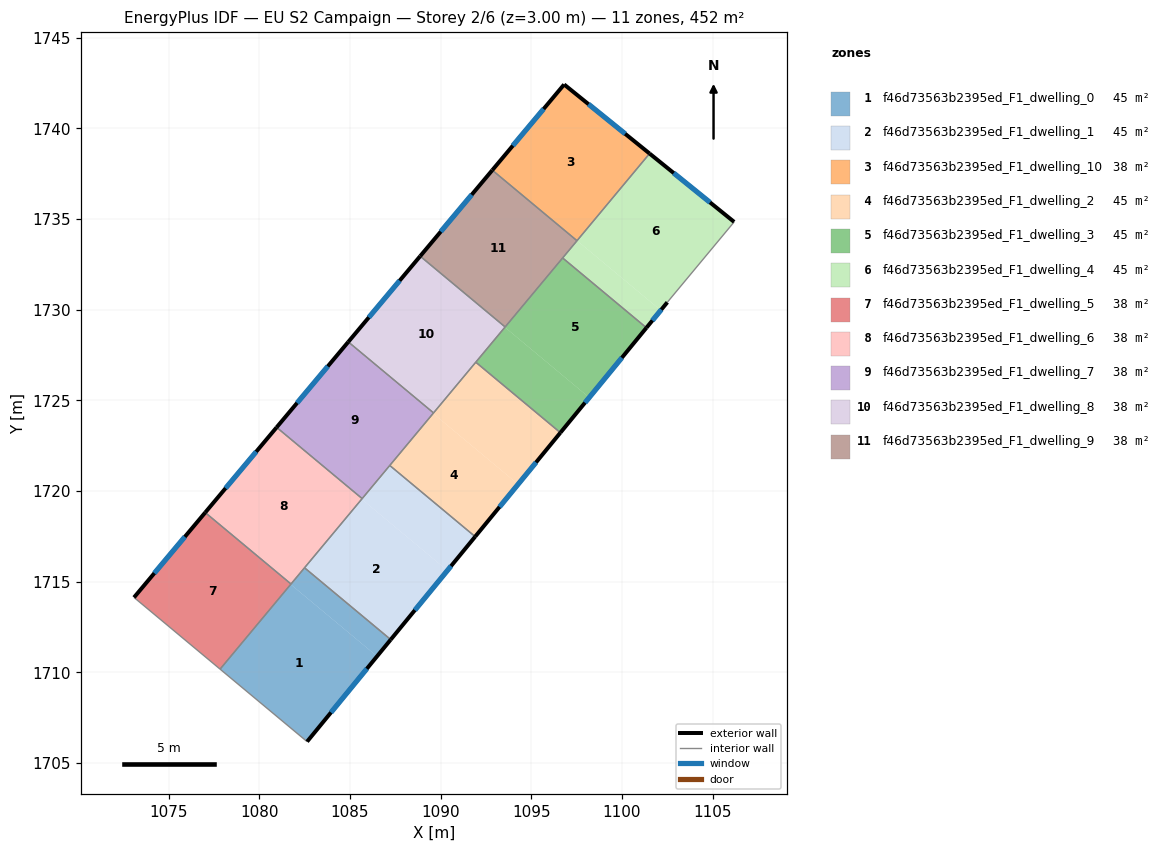
=== STOREY PLAN SPEC (per zone: floor XY polygon, exterior-wall plan segments, windows/doors) ===
zone 1: f46d73563b2395ed_F1_dwelling_0  (45.2 m²)
  floor: (1086.50, 1710.88) (1082.64, 1706.17) (1077.86, 1710.15) (1081.75, 1714.83)
  floor: (1087.25, 1711.80) (1086.50, 1710.88) (1081.74, 1714.84) (1082.51, 1715.75)
  floor: (1081.75, 1714.83) (1077.86, 1710.15) (1077.84, 1710.17) (1081.73, 1714.85)
  floor: (1082.51, 1715.75) (1081.74, 1714.84) (1081.73, 1714.85) (1082.50, 1715.76)
  exterior wall: (1082.64, 1706.17) – (1087.25, 1711.80)  [7.3 m]
    window: (1083.96, 1707.78) – (1085.93, 1710.19)  [4.0 m²]
  interior walls: 4
zone 2: f46d73563b2395ed_F1_dwelling_1  (45.2 m²)
  floor: (1090.38, 1715.61) (1087.25, 1711.80) (1082.51, 1715.75) (1085.66, 1719.54)
  floor: (1091.91, 1717.48) (1090.38, 1715.61) (1085.65, 1719.55) (1087.20, 1721.40)
  floor: (1085.66, 1719.54) (1082.51, 1715.75) (1082.50, 1715.76) (1085.65, 1719.55)
  exterior wall: (1087.25, 1711.80) – (1091.91, 1717.48)  [7.3 m]
    window: (1088.58, 1713.42) – (1090.58, 1715.86)  [4.0 m²]
  interior walls: 4
zone 3: f46d73563b2395ed_F1_dwelling_10  (37.7 m²)
  floor: (1101.53, 1738.61) (1097.53, 1733.81) (1092.86, 1737.70) (1096.82, 1742.42)
  exterior wall: (1096.82, 1742.42) – (1092.85, 1737.69)  [6.2 m]
    window: (1095.68, 1741.07) – (1093.99, 1739.04)  [3.4 m²]
  exterior wall: (1101.53, 1738.61) – (1096.82, 1742.42)  [6.1 m]
    window: (1100.18, 1739.70) – (1098.16, 1741.33)  [3.3 m²]
  interior walls: 2
zone 4: f46d73563b2395ed_F1_dwelling_2  (45.2 m²)
  floor: (1094.28, 1720.37) (1091.91, 1717.48) (1087.20, 1721.40) (1089.59, 1724.27)
  floor: (1096.61, 1723.21) (1094.28, 1720.37) (1089.59, 1724.27) (1089.61, 1724.30) (1091.94, 1727.10)
  exterior wall: (1091.91, 1717.48) – (1096.61, 1723.21)  [7.4 m]
    window: (1093.25, 1719.12) – (1095.27, 1721.57)  [4.1 m²]
  interior walls: 4
zone 5: f46d73563b2395ed_F1_dwelling_3  (45.2 m²)
  floor: (1101.35, 1729.00) (1098.20, 1725.15) (1093.55, 1729.03) (1096.73, 1732.85)
  floor: (1098.20, 1725.15) (1096.61, 1723.21) (1091.94, 1727.10) (1093.55, 1729.03)
  exterior wall: (1096.61, 1723.21) – (1101.35, 1729.00)  [7.5 m]
    window: (1097.96, 1724.87) – (1100.00, 1727.34)  [4.1 m²]
  interior walls: 4
zone 6: f46d73563b2395ed_F1_dwelling_4  (45.2 m²)
  floor: (1106.19, 1734.84) (1102.51, 1730.40) (1102.14, 1729.96) (1097.53, 1733.80) (1101.53, 1738.60)
  floor: (1102.14, 1729.96) (1101.35, 1729.00) (1096.73, 1732.85) (1097.53, 1733.81)
  exterior wall: (1106.19, 1734.84) – (1101.53, 1738.61)  [6.0 m]
    window: (1104.86, 1735.91) – (1102.86, 1737.53)  [3.3 m²]
  exterior wall: (1101.35, 1729.00) – (1102.51, 1730.40)  [1.8 m]
    window: (1101.68, 1729.40) – (1102.18, 1730.00)  [1.0 m²]
  interior walls: 4
zone 7: f46d73563b2395ed_F1_dwelling_5  (37.7 m²)
  floor: (1081.73, 1714.85) (1077.84, 1710.17) (1073.09, 1714.12) (1077.00, 1718.79)
  floor: (1081.75, 1714.87) (1081.73, 1714.85) (1077.00, 1718.79) (1077.02, 1718.81)
  exterior wall: (1077.02, 1718.81) – (1073.09, 1714.12)  [6.1 m]
    window: (1075.90, 1717.47) – (1074.21, 1715.46)  [3.4 m²]
  interior walls: 3
zone 8: f46d73563b2395ed_F1_dwelling_6  (37.7 m²)
  floor: (1085.65, 1719.55) (1081.75, 1714.87) (1077.02, 1718.81) (1080.93, 1723.48)
  floor: (1085.67, 1719.58) (1085.65, 1719.55) (1080.93, 1723.48) (1080.96, 1723.51)
  exterior wall: (1080.96, 1723.51) – (1077.02, 1718.81)  [6.1 m]
    window: (1079.83, 1722.16) – (1078.14, 1720.15)  [3.4 m²]
  interior walls: 4
zone 9: f46d73563b2395ed_F1_dwelling_7  (37.7 m²)
  floor: (1089.60, 1724.31) (1089.58, 1724.28) (1084.89, 1728.19) (1084.91, 1728.22)
  floor: (1089.59, 1724.28) (1085.67, 1719.58) (1080.96, 1723.51) (1084.89, 1728.19)
  exterior wall: (1084.91, 1728.22) – (1080.96, 1723.51)  [6.2 m]
    window: (1083.78, 1726.87) – (1082.09, 1724.85)  [3.4 m²]
  interior walls: 4
zone 10: f46d73563b2395ed_F1_dwelling_8  (37.7 m²)
  floor: (1093.55, 1729.03) (1089.61, 1724.30) (1089.60, 1724.31) (1093.54, 1729.04)
  floor: (1093.54, 1729.04) (1089.60, 1724.31) (1084.91, 1728.22) (1088.86, 1732.93)
  floor: (1093.54, 1729.06) (1093.53, 1729.05) (1088.86, 1732.93) (1088.88, 1732.95)
  exterior wall: (1088.88, 1732.95) – (1084.91, 1728.22)  [6.2 m]
    window: (1087.74, 1731.60) – (1086.04, 1729.57)  [3.4 m²]
  interior walls: 4
zone 11: f46d73563b2395ed_F1_dwelling_9  (37.7 m²)
  floor: (1097.50, 1733.82) (1093.54, 1729.06) (1088.88, 1732.95) (1092.85, 1737.69)
  floor: (1097.52, 1733.80) (1093.56, 1729.04) (1093.54, 1729.06) (1097.50, 1733.82)
  exterior wall: (1092.85, 1737.69) – (1088.88, 1732.95)  [6.2 m]
    window: (1091.72, 1736.34) – (1090.01, 1734.30)  [3.4 m²]
  interior walls: 4

=== DERIVED (storey summary) ===
Building: EU S2 Campaign
Storey: 2 of 6  (floor level z = 3.00 m)
Storey gross floor area: 452.3 m²
Zones on this storey: 11
  - f46d73563b2395ed_F1_dwelling_0: floor 45.2 m²; exterior wall 7.3 m (21.8 m²); 1 window(s) 4.0 m²; WWR 18.4%
  - f46d73563b2395ed_F1_dwelling_1: floor 45.2 m²; exterior wall 7.3 m (22.0 m²); 1 window(s) 4.0 m²; WWR 18.4%
  - f46d73563b2395ed_F1_dwelling_10: floor 37.7 m²; exterior wall 12.2 m (36.7 m²); 2 window(s) 6.7 m²; WWR 18.4%
  - f46d73563b2395ed_F1_dwelling_2: floor 45.2 m²; exterior wall 7.4 m (22.2 m²); 1 window(s) 4.1 m²; WWR 18.4%
  - f46d73563b2395ed_F1_dwelling_3: floor 45.2 m²; exterior wall 7.5 m (22.4 m²); 1 window(s) 4.1 m²; WWR 18.4%
  - f46d73563b2395ed_F1_dwelling_4: floor 45.2 m²; exterior wall 7.8 m (23.4 m²); 2 window(s) 4.3 m²; WWR 18.4%
  - f46d73563b2395ed_F1_dwelling_5: floor 37.7 m²; exterior wall 6.1 m (18.3 m²); 1 window(s) 3.4 m²; WWR 18.4%
  - f46d73563b2395ed_F1_dwelling_6: floor 37.7 m²; exterior wall 6.1 m (18.4 m²); 1 window(s) 3.4 m²; WWR 18.4%
  - f46d73563b2395ed_F1_dwelling_7: floor 37.7 m²; exterior wall 6.2 m (18.5 m²); 1 window(s) 3.4 m²; WWR 18.4%
  - f46d73563b2395ed_F1_dwelling_8: floor 37.7 m²; exterior wall 6.2 m (18.5 m²); 1 window(s) 3.4 m²; WWR 18.4%
  - f46d73563b2395ed_F1_dwelling_9: floor 37.7 m²; exterior wall 6.2 m (18.6 m²); 1 window(s) 3.4 m²; WWR 18.4%
Zone adjacency (shared interzone walls):
  - f46d73563b2395ed_F1_dwelling_0 ↔ f46d73563b2395ed_F1_dwelling_1
  - f46d73563b2395ed_F1_dwelling_0 ↔ f46d73563b2395ed_F1_dwelling_5
  - f46d73563b2395ed_F1_dwelling_0 ↔ f46d73563b2395ed_F1_dwelling_6
  - f46d73563b2395ed_F1_dwelling_1 ↔ f46d73563b2395ed_F1_dwelling_2
  - f46d73563b2395ed_F1_dwelling_1 ↔ f46d73563b2395ed_F1_dwelling_6
  - f46d73563b2395ed_F1_dwelling_1 ↔ f46d73563b2395ed_F1_dwelling_7
  - f46d73563b2395ed_F1_dwelling_10 ↔ f46d73563b2395ed_F1_dwelling_4
  - f46d73563b2395ed_F1_dwelling_10 ↔ f46d73563b2395ed_F1_dwelling_9
  - f46d73563b2395ed_F1_dwelling_2 ↔ f46d73563b2395ed_F1_dwelling_3
  - f46d73563b2395ed_F1_dwelling_2 ↔ f46d73563b2395ed_F1_dwelling_7
  - f46d73563b2395ed_F1_dwelling_2 ↔ f46d73563b2395ed_F1_dwelling_8
  - f46d73563b2395ed_F1_dwelling_3 ↔ f46d73563b2395ed_F1_dwelling_4
  - f46d73563b2395ed_F1_dwelling_3 ↔ f46d73563b2395ed_F1_dwelling_8
  - f46d73563b2395ed_F1_dwelling_3 ↔ f46d73563b2395ed_F1_dwelling_9
  - f46d73563b2395ed_F1_dwelling_4 ↔ f46d73563b2395ed_F1_dwelling_9
  - f46d73563b2395ed_F1_dwelling_5 ↔ f46d73563b2395ed_F1_dwelling_6
  - f46d73563b2395ed_F1_dwelling_6 ↔ f46d73563b2395ed_F1_dwelling_7
  - f46d73563b2395ed_F1_dwelling_7 ↔ f46d73563b2395ed_F1_dwelling_8
  - f46d73563b2395ed_F1_dwelling_8 ↔ f46d73563b2395ed_F1_dwelling_9